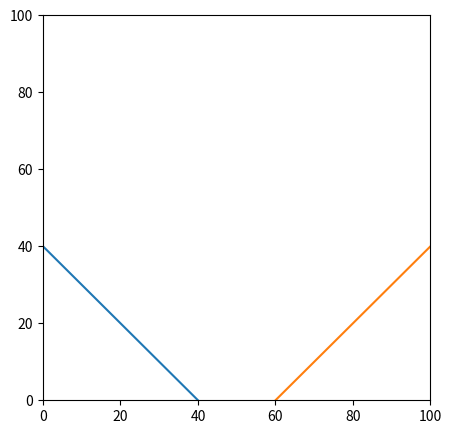

This chart was generated by the following Python code:
import math
import random
from matplotlib import pyplot as plt
from matplotlib import animation

#Global variables:
dt = 0.01 #time step between calculations
f = .99 #fake friction coefficient. 
#friction isn't actually simulated, but if f < 1, polygons will slow down on horizontal surfaces

g = -9.81 #gravitational acceleration
e = 0.7 #COR of every polygon in simulation
c = 0.001 #air resistance of every polygon in simulation

#start and end coordinates for diagonal line 1
x1a = 40.0
x1l = 0.0
y1a = 0.0
y1l = 40.0


#start and end coordinates for diagonal line 2
x2a = 60.0
x2l = 100.0
y2a = 0.0
y2l = 40.0

#y = ax + b
a1 = (x1l-x1a)/(y1l-y1a)
b1 = 40
a2 = (x2l-x2a)/(y2l-y2a)
b2 = -60

#arrays depicting the two diagonal lines
t1 = [[x1a,x1l],[y1a,y1l]]
t2 = [[x2a,x2l],[y2a,y2l]]

#normals for these lines
n1 = [x1a-x1l,y1l-y1a]
n2 = [x2a-x2l,y2l-y2a]

#unit vectors for each respective normal of a line
n1length = math.sqrt(n1[0]**2 + n1[1]**2)
n1[0] = n1[0]/n1length
n1[1] = n1[1]/n1length

n2length = math.sqrt(n2[0]**2 + n2[1]**2)
n2[0] = n2[0]/n2length
n2[1] = n2[1]/n2length

#initialise array of polygons to simulate
polygons = []

#maximun distance vector from which each polygon checks for collisions
max_d = 7.0
c_check_d = [2*max_d, 2*max_d]

#dot product function for two 2D-vectors
def dot_product(a, b):
    return a[0]*b[0]+a[1]*b[1]

class Polygon:
    
    def __init__(self, cm, index):
        self.cm = cm #coordinates of center of mass
        self.index = index #identifier of this polygon
        self.relative_points = self.generate_shape() #generate shape relative to center of mass
        self.cpm = c/self.m #calculate air resistance per mass to be used later
        self.points = self.init_points() #initialise polygon's points in world space
        target = [50.0, 40.0] #point that the polygon will start moving towards initially
        self.vx = target[0]-cm[0] #initial velocity, x-component
        self.vy = target[1]-cm[1] #initial velocity, y-component
        self.a = 0.0 #initial angular orientation
        self.w = random.uniform(-6, 6) #randomise initial angular velocity
        
    '''
    Generates the shape of the polygon
    '''
    def generate_shape(self):
        size = random.uniform(2, max_d) #How far the vertices are from center of mass
        self.m = (0.25*size)**2 #very rough estimation for mass of the polygon
        self.j = 0.5*self.m*size**2 #very rough estimation of moment of inertia
        self.collision_distance = size * -0.2 #How close to another polygon this polygon needs to be to collide
        
        vertices = random.randint(3, 10) #How many vertices the polygon has
        points = []
        #Generate vertices
        for i in range(vertices):
            points.append([size*math.cos(i*(2/vertices)*math.pi), size*math.sin(i*(2/vertices)*math.pi)])
        
        return points
        
    '''
    Initialises the polygon's points in the world reference
    '''
    def init_points(self):
        points = []
        for point in self.relative_points.copy():
            points.append([self.cm[0] + point[0], self.cm[1] + point[1]])
        return points
    
    '''
    Update is called once in every frame
    '''
    def update(self):
        #Check if the polygon collided with anything, if not, calculate new velocity in a freefall
        if not self.collision():
            self.freefall_calc_velocity()
        
        #Calculate new position for center of mass and then position of all vertices
        self.calculate_new_position()
        self.rotate_points()
        
    '''
    Checks if a collision happened and calls for appropriate function to calculate the collision
    '''
    def collision(self):
        #initialise the boolean collision to default as False
        collision = False
        
        #check if this polygon should collide with another polygon
        #iterate over all other polygons
        for poly in polygons:
            #ignore if the polygon is this one
            if poly.index != self.index:
                #ignore if distance to the other polygon is more than checking distance
                if abs(poly.cm[0]-self.cm[0]) <= c_check_d[0]:
                    if abs(poly.cm[1]-self.cm[1]) <= c_check_d[1]:
                        #potential collision, call the polygon collision function
                        collision = self.polygon_collision(poly)
        
        
        #Iterate through all points of this polygon to see if collided with environment
        for point in self.points:
            #Check if point collided with the floor, if not, did it collide with the ceiling?
            if point[1] < 0:
                # self.cm = [self.cm[0], self.cm[1] - point[1] + 0.0000001] #prevent polygon from sinking into the floor
                #r is the vector from colliding point to center of mass. Saved as instance variable to be available for use in other functions
                self.r = [point[0]-self.cm[0], point[1]-self.cm[1]]
                #point is inside floor, check if it's moving deeper into floor
                if self.point_velocity()[1] < 0:
                    #call function that updates the polygon's movement considering the collision with the floor
                    self.floor_collision_calc_velocity()
                    collision = True
            elif point[1] > 100:
                self.r = [point[0]-self.cm[0], point[1]-self.cm[1]]
                if self.point_velocity()[1] > 0:
                    self.floor_collision_calc_velocity()
                    collision = True
            
            #Check if point collided with left wall, if not, did it collide with the right wall?
            if point[0] < 0:
                self.r = [point[0]-self.cm[0], point[1]-self.cm[1]]
                if self.point_velocity()[0] < 0:
                    self.wall_collision_calc_velocity()
                    collision = True
            elif point[0] > 100:
                self.r = [point[0]-self.cm[0], point[1]-self.cm[1]]
                if self.point_velocity()[0] > 0:
                    self.wall_collision_calc_velocity()
                    collision = True
            
            #Check if point collided with either diagonal lines
            #In practice, if y < ax + b, point is behind the line
            if point[1] < (a1*point[0]+b1):
                #prevent from sinking into the incline:
                # self.cm = [self.cm[0]+n1[0]*((a1*point[0]+b1)-point[1]), self.cm[1]+n1[1]*((a1*point[0]+b1)-point[1])]
                self.r = [point[0]-self.cm[0], point[1]-self.cm[1]]
                if dot_product(self.point_velocity(), n1) < 0:
                    self.incline_collision_calc_velocity(n1)
                    collision = True
            if point[1] < (a2*point[0]+b2):
                #prevent from sinking into the incline:
                # self.cm = [self.cm[0]+n2[0]*((a2*point[0]+b2)-point[1]), self.cm[1]+n2[1]*((a2*point[0]+b2)-point[1])]
                self.r = [point[0]-self.cm[0], point[1]-self.cm[1]]
                if dot_product(self.point_velocity(), n2) < 0:
                    self.incline_collision_calc_velocity(n2)
                    collision = True
        
        #return whether collision happened or not
        return collision
    
    '''
    Called when there is another polygon close enough to potentially collide
    '''
    def polygon_collision(self, other):
        collision = False #default collision to False
        sc = len(other.points) #Side count of the other polygon
        
        #Iterate over each vertex in this polygon
        for point in self.points:
            inside = True #Assume the point is inside the colliding polygon
            
            #iterate over sides in the other polygon to find if the current point is behind that side
            for x in range(sc):
                #Side from first vertex to next one in sequence, moving counter-clockwise
                r_side = [other.points[(x+1)%(sc)][0] - other.points[x][0], other.points[(x+1)%(sc)][1] - other.points[x][1]]
                #Vector from point where collision happened to the first vertex of current side
                rp = [point[0] - other.points[x][0], point[1] - other.points[x][1]]
                #Cross product to check if the colliding point is behind this side
                #If cross product is less than a small negative number, the point is not inside
                #Value below zero was chosen instead of 0 to have a larger margin of error
                if (r_side[0]*rp[1] - rp[0]*r_side[1]) < self.collision_distance:
                    #Since the colliding point wasn't behind this side, the point isn't inside the other polygon
                    inside = False
                    break
                
            #if the point was inside the other polygon, find which side it collided with
            if inside:
                #self.r is again the vector from the polygon's center of mass to the colliding vertex
                self.r = [point[0]-self.cm[0], point[1]-self.cm[1]]
                
                d = math.inf #initialise distance to infinity
                r_colliding_side_unit = []
                #iterate over each side of other polygon
                for z in range(sc):
                    #calculate unit vector for side
                    r_side = [other.points[(z+1)%(sc)][0] - other.points[z][0], other.points[(z+1)%(sc)][1] - other.points[z][1]]
                    r_side_l = math.sqrt(r_side[0]**2 + r_side[1]**2)
                    r_side_unit = [r_side[0]/r_side_l, r_side[1]/r_side_l]
                    
                    #vector from colliding point to a point on the collided side
                    rp = [point[0] - other.points[z][0], point[1] - other.points[z][1]]
                    
                    #distance from side
                    temp_d = r_side_unit[0]*rp[1] - rp[0]*r_side_unit[1]
                    
                    #if distance is shorter than that to saved shortest side, replace and save side
                    if temp_d < d:
                        d = temp_d
                        r_colliding_side_unit = r_side_unit
                
                #calculate relative velocity of the polygons at the colliding point
                vA = self.point_velocity()
                vB = other.collision_point_velocity(point)
                vAB = [vA[0] - vB[0], vA[1] - vB[1]]
                
                #find normal to the colliding site, pointing outwards of the polygon
                n = [r_colliding_side_unit[1], -r_colliding_side_unit[0]]
                
                #find if polygons are moving towards each other
                #if they are, proceed to calculate collision
                if dot_product(vAB, n) < 0:
                    collision = True
                    
                    #precalculate levers for each polygon using cross products
                    XPa = self.r[0]*n[1]-n[0]*self.r[1]
                    XPb = other.r[0]*n[1]-n[0]*other.r[1]
                    
                    #calculate magnitude of impulse
                    I = -(1.0 + e) * dot_product(vAB, n) / (1.0/self.m + 1.0/other.m + (XPa**2)/self.j + (XPb**2)/other.j)
                        
                    #update this polygon's velocities after this collision
                    self.calc_velocity(I, n, XPa)
                    
                    #send the collision information to the other polygon
                    other.calc_velocity(-I, n, XPb)
                    
                    #collision has happened, so stop iterating over points of this polygon
                    break
        
        #return if collision happened or not
        return collision
    
    '''
    Returns absolute velocity of the point that is vector self.r away from center of mass
    '''
    def point_velocity(self):
        #rotational velocity of the point, calculated using cross product
        vr = [-self.r[1]*self.w, self.r[0]*self.w]
        vxp = self.vx + vr[0]
        vyp = self.vy + vr[1]
        
        return [vxp,vyp]
    
    '''
    This is called by another polygon, that collided with this polygon
    Returns absolute velocity of the point that is given as a paratemer
    '''
    def collision_point_velocity(self, point):
        self.r = [point[0]-self.cm[0], point[1]-self.cm[1]]
        vr = [-self.r[1]*self.w, self.r[0]*self.w]
        vxp = self.vx + vr[0]
        vyp = self.vy + vr[1]
        
        return [vxp,vyp]
    
    '''
    Update polygon's velocity in freefall
    '''
    def freefall_calc_velocity(self):
        v = math.sqrt(self.vx**2+self.vy**2)
        self.vx = self.vx - self.cpm*v*self.vx*dt
        self.vy = self.vy - self.cpm*v*self.vy*dt + g*dt
        
    '''
    Update polygon's velocity when colliding with floor
    '''
    def floor_collision_calc_velocity(self):
        
        #calculate impulse
        I = -(1.0 + e) * -self.point_velocity()[1] / (1.0/self.m + self.r[0]**2/self.j)
        
        #if impulse is very small, halve it to stop the polygon from bouncing
        if abs(I) < 0.05:
            I *= 0.5
        
        #Update vertical and rotational velocity relative to the impulse
        #Horizontal velocity will only be updated by the pseudo friction coefficient
        self.vy = self.vy - (I/self.m)
        self.vx = self.vx * f
        self.w = self.w - (I/self.j) * self.r[0]
        
    '''
    Update polygon's velocity when colliding with a wall
    '''
    def wall_collision_calc_velocity(self):
        I = -(1.0 + e) * -self.point_velocity()[0] / (1.0/self.m + self.r[1]**2/self.j)
        
        #Update only horizontal and rotational velocity
        self.vx = self.vx - (I/self.m)
        self.w = self.w - (I/self.j) * -self.r[1]
        return
    
    '''
    Update polygon's velocity when colliding with an inclined floor
    Takes the incline's normal as a parameter
    '''
    def incline_collision_calc_velocity(self, normal):
        #calculate leverage using cross product
        XP = self.r[0]*normal[1]-normal[0]*self.r[1]
        
        I = -(1.0 + e) * dot_product(self.point_velocity(), normal)  / (1.0/self.m + XP**2/self.j)
        
        #call the general velocity calculation function
        self.calc_velocity(I, normal, XP)
        return
    
    '''
    General velocity calculation after collision
    Updates all components of velocity using
    magnitude of impulse, normal vector to the collided line and the lever length
    '''
    def calc_velocity(self, I, n, XP):
        self.vy = (self.vy + (I/self.m)*n[1]) * f
        self.vx = (self.vx + (I/self.m)*n[0]) * f
        self.w = self.w + (I/self.j) * XP
    
    '''
    Updates polygon's center of mass' position in the world, knowing
    components of velocity and the time step taken
    '''
    def calculate_new_position(self):
        self.cm = [self.cm[0]+self.vx*dt, self.cm[1]+self.vy*dt]
        
    '''
    Updates position of all vertices of the polygon, knowing
    angular velocity and the time step taken
    '''
    def rotate_points(self):
        a = self.a + self.w*dt
        i = 0
        for point in self.relative_points:
            self.points[i] = [self.cm[0] + point[0] * math.cos(a) - point[1] * math.sin(a), self.cm[1] + point[0] * math.sin(a) + point[1] * math.cos(a)]
            i += 1
            
        self.a = a
        
#set up the figure, the axis, and the plot element we want to animate
fig = plt.figure()
fig.set_dpi(300)
fig.set_size_inches(5, 5)
ax = plt.axes(xlim=(0, 100), ylim=(0, 100))

#plot the inclined lines that polygons may collide with
plt.plot(t1[0],t1[1])
plt.plot(t2[0],t2[1])

patches = []
time_elapsed = 2.0
j = 0

# '''
# initialization function: plot the background of each frame
# '''
# def init():
#     return patches #empty list for now

'''
animation function calls the update function of existing polygons in every frame
'''
def animate(i):
    global time_elapsed, j
    
    #spawn a new polygon every second
    if time_elapsed >= 1.0:
        time_elapsed = 0.0
        
        #send polygons in from different sides of the area
        polygons.append(Polygon([-20 + (j*70.0)%210.0,120.0], j))
        col = [random.random(), random.random(), random.random()]
        patches.append(plt.Polygon(polygons[-1].points, color=col))
        ax.add_patch(patches[-1])
        j += 1
    
    #run the calculations for every existing polygon
    for poly in polygons:
        poly.update()
        
    #draw the updated polygons
    ind = 0
    for patch in patches:
        patch.set_xy(polygons[ind].points)
        ind += 1
    
    time_elapsed += dt
    
    return patches

#call the animator
anim = animation.FuncAnimation(fig, animate, frames=2500, interval=1000*dt, blit=True)

#save the animation
# anim.save('projekti.mp4')

plt.show()